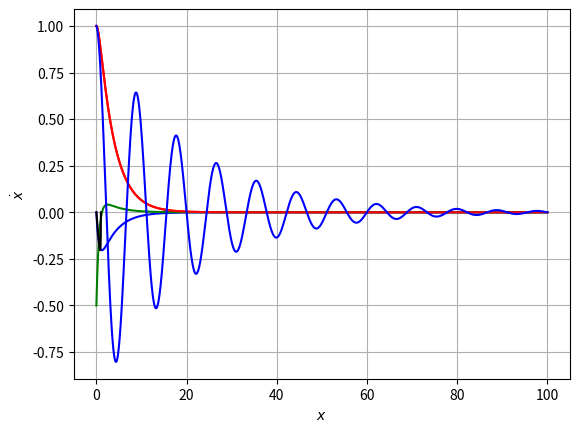

Write Python code to recreate this figure.
import numpy as np
import matplotlib.pyplot as plt

def kinematic_rk4(t, f, r0, v0):
    dt = t[1] - t[0]  # Assuming uniform time steps
    half_dt = dt / 2
    # Initialize arrays to store positions, velocities, and accelerations
    dim = r0.ndim
    r = np.zeros((len(t), dim))  # Position array
    v = np.zeros((len(t), dim))  # Velocity array
    a = np.zeros((len(t), dim))  # Acceleration array
    # Set initial conditions
    r[0] = r0
    v[0] = v0
    a[0] = f(t[0], r0, v0)
    for i in range(len(t) - 1):
        t_i = t[i]
        r_i = r[i]
        v_i = v[i]
        # RK4 coefficients for velocity
        k1_v = f(t_i, r_i, v_i)
        k2_v = f(t_i + half_dt, r_i + v_i * half_dt, v_i + k1_v * half_dt)
        k3_v = f(t_i + half_dt, r_i + v_i * half_dt, v_i + k2_v * half_dt)
        k4_v = f(t_i + dt, r_i + v_i * dt, v_i + k3_v * dt)
        # RK4 coefficients for position
        k1_r = v_i
        k2_r = v_i + k1_v * half_dt
        k3_r = v_i + k2_v * half_dt
        k4_r = v_i + k3_v * dt
        # Update velocity and position
        v[i + 1] = v_i + (k1_v + 2 * k2_v + 2 * k3_v + k4_v) * dt / 6
        r[i + 1] = r_i + (k1_r + 2 * k2_r + 2 * k3_r + k4_r) * dt / 6
        # Update acceleration for the next step
        a[i + 1] = f(t[i + 1], r[i + 1], v[i + 1])
    return r, v, a

def spring_acc(t,r,v):
    k = 0.5
    m = 1
    b = 2
    return - (k/m) * r - b * v

t0,tf,dt = 0,100,0.01

t = np.arange(t0,tf,dt)
r0 = np.array([1])
v0 = np.array([0])

simulation = kinematic_rk4(t,spring_acc,r0,v0)
y = simulation[0]
v = simulation[1]
a = simulation[2]

plt.plot(t,y, color = 'r')
plt.plot(t,v, color = 'b')
plt.plot(t,a, color = 'g')
plt.grid()
plt.show()

def x_func(t,k,b,m, amp, delta):
    omega = np.sqrt(k/m)
    beta = b / (2*m)
    return amp * np.exp(-beta * t) * np.cos(omega * t - delta)
y_real = x_func(t,0.5,0.1,1,1,0)
plt.plot(t,y, color = 'r')
plt.plot(t,y_real, color = 'b')
plt.grid()
plt.show()

plt.plot(y,v,color='black')
plt.xlabel(r'$x$')
plt.ylabel(r'$\dot{x}$')
plt.grid()
plt.show()
